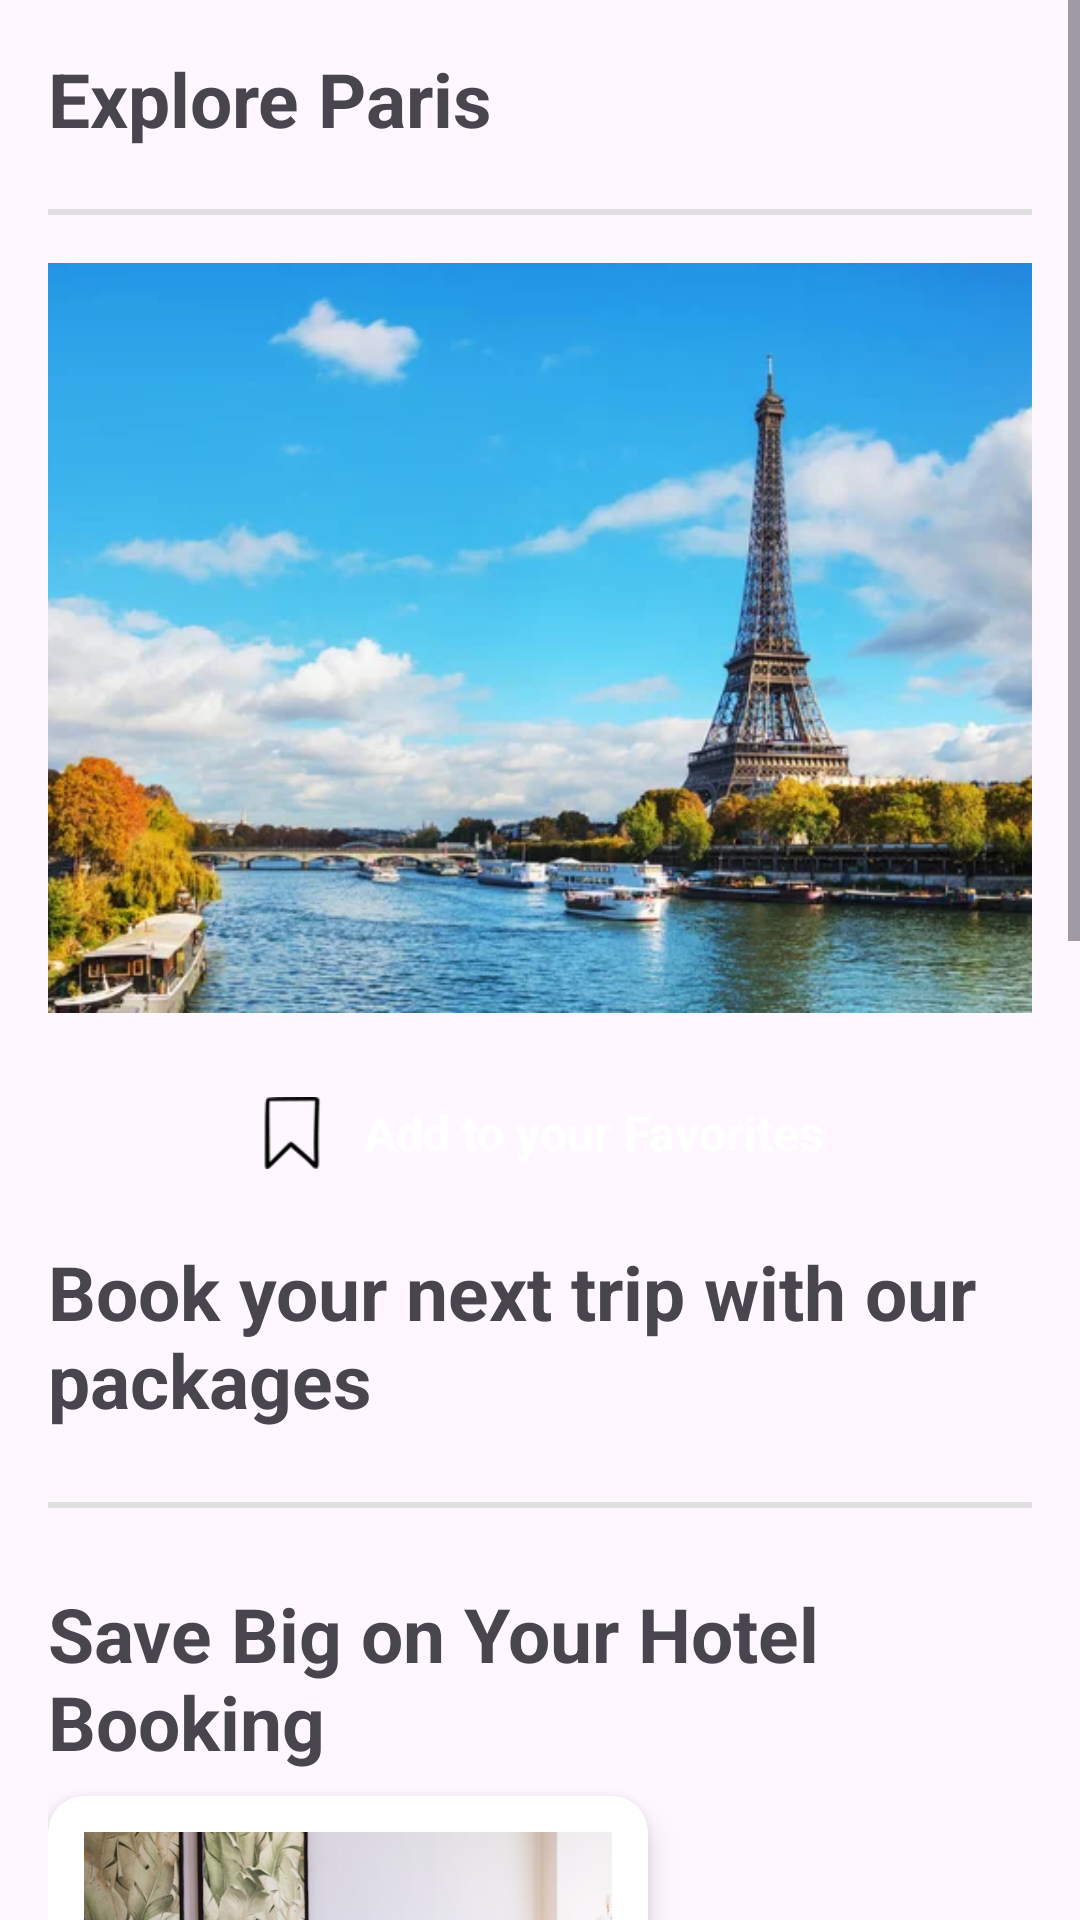

The Android layout XML behind this screen, and the referenced resources:
<!-- AndroidManifest.xml: application theme Theme.PrjTravelTroveSprint -->
<!-- res/layout/activity_destination.xml -->
<?xml version="1.0" encoding="utf-8"?>
<androidx.constraintlayout.widget.ConstraintLayout
    xmlns:android="http://schemas.android.com/apk/res/android"
    xmlns:app="http://schemas.android.com/apk/res-auto"
    xmlns:tools="http://schemas.android.com/tools"
    android:id="@+id/destination"
    android:layout_width="match_parent"
    android:layout_height="match_parent"
    android:background="@drawable/rounded_background"
    tools:context=".DestinationActivity">

    <ScrollView
        android:layout_width="match_parent"
        android:layout_height="match_parent"
        app:layout_constraintTop_toTopOf="parent"
        app:layout_constraintBottom_toBottomOf="parent"
        app:layout_constraintLeft_toLeftOf="parent"
        app:layout_constraintRight_toRightOf="parent">

        <LinearLayout
            android:id="@+id/destination_container"
            android:layout_width="match_parent"
            android:layout_height="wrap_content"
            android:orientation="vertical"
            app:layout_constraintTop_toTopOf="parent"
            app:layout_constraintBottom_toBottomOf="parent"
            app:layout_constraintLeft_toLeftOf="parent"
            app:layout_constraintRight_toRightOf="parent"
            android:padding="16dp">



            <TextView
                android:layout_width="match_parent"
                android:layout_height="wrap_content"
                android:id="@+id/destination_title"
                android:text="Explore Paris"
                android:textSize="25sp"
                android:textStyle="bold"
                android:layout_gravity="center"
                android:layout_marginBottom="16dp"/>


            <View
                android:layout_width="match_parent"
                android:layout_height="2dp"
                android:layout_marginTop="4dp"
                android:layout_marginBottom="16dp"
                android:background="#E0E0E0" />


            <ImageView
                android:layout_width="match_parent"
                android:layout_height="250dp"
                android:id="@+id/destination_banner"
                android:layout_marginBottom="16dp"
                android:contentDescription="@string/paris_card_content_description"
                android:src="@drawable/paris_card"
                android:scaleType="centerCrop"
                android:background="@drawable/paris_card"
                app:cardCornerRadius="12dp"
                app:cardElevation="6dp"/>



            <LinearLayout
                android:id="@+id/add_to_favorites_destination"
                android:layout_width="wrap_content"
                android:layout_height="wrap_content"
                android:orientation="horizontal"
                android:background="@drawable/rounded_background"
                android:backgroundTint="@color/awesome_red"
                android:clickable="true"
                android:padding="12dp"
                android:gravity="center_vertical"
                android:layout_gravity="center"
                android:layout_marginBottom="12dp">

                <ImageView
                    android:id="@+id/add_to_favorites_icon"
                    android:layout_width="24dp"
                    android:layout_height="24dp"
                    android:src="@drawable/bookmark_favorite_icon__1"
                    android:contentDescription="Favorite Icon"
                    android:layout_marginEnd="8dp" />

                <TextView
                    android:id="@+id/add_to_favorites_text"
                    android:layout_width="wrap_content"
                    android:layout_height="wrap_content"
                    android:text="@string/add_to_your_favorites"
                    android:textColor="@color/white"
                    android:textStyle="bold"
                    android:textSize="16sp"
                    android:gravity="center_vertical"
                    android:layout_marginStart="4dp" />

            </LinearLayout>




            <TextView
                android:layout_width="match_parent"
                android:layout_height="wrap_content"
                android:text="@string/book_your_next_trip_with_our_packages"
                android:textSize="25sp"
                android:textStyle="bold"
                android:layout_marginBottom="8dp"/>

            <LinearLayout
                android:layout_width="match_parent"
                android:layout_height="wrap_content"
                android:id="@+id/packages_container"
                android:orientation="vertical">

            </LinearLayout>


            <View
                android:layout_width="match_parent"
                android:layout_height="2dp"
                android:layout_marginTop="16dp"
                android:background="#E0E0E0" />


            <TextView
                android:layout_width="match_parent"
                android:layout_height="wrap_content"
                android:text="@string/save_big_on_your_hotel_booking"
                android:textSize="25sp"
                android:textStyle="bold"
                android:layout_marginTop="25dp"
                android:layout_marginBottom="8dp"/>

            <androidx.cardview.widget.CardView
                android:layout_width="200dp"
                android:id="@+id/all_hotels_card"
                android:layout_height="250dp"
                android:layout_marginEnd="12dp"
                android:backgroundTint="#FFFFFF"
                app:cardCornerRadius="12dp"
                app:cardElevation="6dp">

                <LinearLayout
                    android:layout_width="match_parent"
                    android:layout_height="match_parent"
                    android:orientation="vertical"
                    android:padding="12dp">

                    <ImageView
                        android:layout_width="match_parent"
                        android:layout_height="150dp"
                        android:src="@drawable/hotel_image_edited"
                        android:contentDescription="@string/paris_card_content_description"
                        android:scaleType="centerCrop" />

                    <TextView
                        android:layout_width="wrap_content"
                        android:layout_height="wrap_content"
                        android:paddingTop="8dp"
                        android:text="@string/view_all_hotels"
                        android:textColor="#000000"
                        android:textSize="16sp"
                        android:textStyle="bold" />
                </LinearLayout>
            </androidx.cardview.widget.CardView>



            <View
                android:layout_width="match_parent"
                android:layout_height="2dp"
                android:layout_marginTop="25dp"
                android:background="#E0E0E0" />


            <TextView
                android:layout_width="match_parent"
                android:layout_height="wrap_content"
                android:text="@string/take_off_with_great_savings_on_your_next_flight"
                android:textSize="25sp"
                android:textStyle="bold"
                android:layout_marginTop="25dp"
                android:layout_marginBottom="8dp"/>

            <androidx.cardview.widget.CardView
                android:layout_width="200dp"
                android:id="@+id/all_airlines_card"
                android:layout_height="250dp"
                android:layout_marginEnd="12dp"
                android:backgroundTint="#FFFFFF"
                app:cardCornerRadius="12dp"
                app:cardElevation="6dp">

                <LinearLayout
                    android:layout_width="match_parent"
                    android:layout_height="match_parent"
                    android:orientation="vertical"
                    android:padding="12dp">

                    <ImageView
                        android:layout_width="match_parent"
                        android:layout_height="150dp"
                        android:src="@drawable/test_all_airlines"
                        android:contentDescription="@string/paris_card_content_description"
                        android:scaleType="centerCrop" />

                    <TextView
                        android:layout_width="wrap_content"
                        android:layout_height="wrap_content"
                        android:paddingTop="8dp"
                        android:text="@string/explore_airplane_tickets_with_best_price"
                        android:textColor="#000000"
                        android:textSize="16sp"
                        android:textStyle="bold" />
                </LinearLayout>
            </androidx.cardview.widget.CardView>




            <Button
                android:id="@+id/destination_return_button"
                android:layout_width="match_parent"
                android:layout_height="wrap_content"
                android:text="Return"
                android:backgroundTint="@color/black"
                android:textColor="@color/white"
                android:layout_marginTop="20dp"
                android:padding="12dp"
                android:textSize="18sp"/>

        </LinearLayout>
    </ScrollView>
</androidx.constraintlayout.widget.ConstraintLayout>
<!-- resources referenced by this layout -->
<resources>
  <color name="awesome_red">#ff2052</color>
  <color name="black">#FF000000</color>
  <color name="white">#FFFFFFFF</color>
  <!-- drawable bookmark_favorite_icon__1: png bitmap (drawable, 544 bytes) -->
  <!-- drawable hotel_image_edited: jpg bitmap (drawable, 138139 bytes) -->
  <!-- drawable paris_card: jpg bitmap (drawable, 43254 bytes) -->
  <!-- drawable test_all_airlines: jpg bitmap (drawable, 245726 bytes) -->
  <string name="add_to_your_favorites">Add to your Favorites</string>
  <string name="book_your_next_trip_with_our_packages">Book your next trip with our packages</string>
  <string name="explore_airplane_tickets_with_best_price">Explore Airplane Tickets with Best Price</string>
  <string name="paris_card_content_description">PARIS</string>
  <string name="save_big_on_your_hotel_booking">Save Big on Your Hotel Booking</string>
  <string name="take_off_with_great_savings_on_your_next_flight">Take Off with Great Savings on Your Next Flight!</string>
  <string name="view_all_hotels">View All Hotels</string>
  <style name="Theme.PrjTravelTroveSprint" parent="Theme.MaterialComponents.DayNight.DarkActionBar">
          
          <item name="colorPrimary">@color/purple_500</item>
          <item name="colorPrimaryVariant">@color/purple_700</item>
          <item name="colorOnPrimary">@color/white</item>
          
          <item name="colorSecondary">@color/teal_200</item>
          <item name="colorSecondaryVariant">@color/teal_700</item>
          <item name="colorOnSecondary">@color/black</item>
          
          <item name="android:statusBarColor">?attr/colorPrimaryVariant</item>
          
      </style>
  <color name="purple_500">#FF6200EE</color>
  <color name="purple_700">#FF3700B3</color>
  <color name="teal_200">#FF03DAC5</color>
  <color name="teal_700">#FF018786</color>
</resources>
